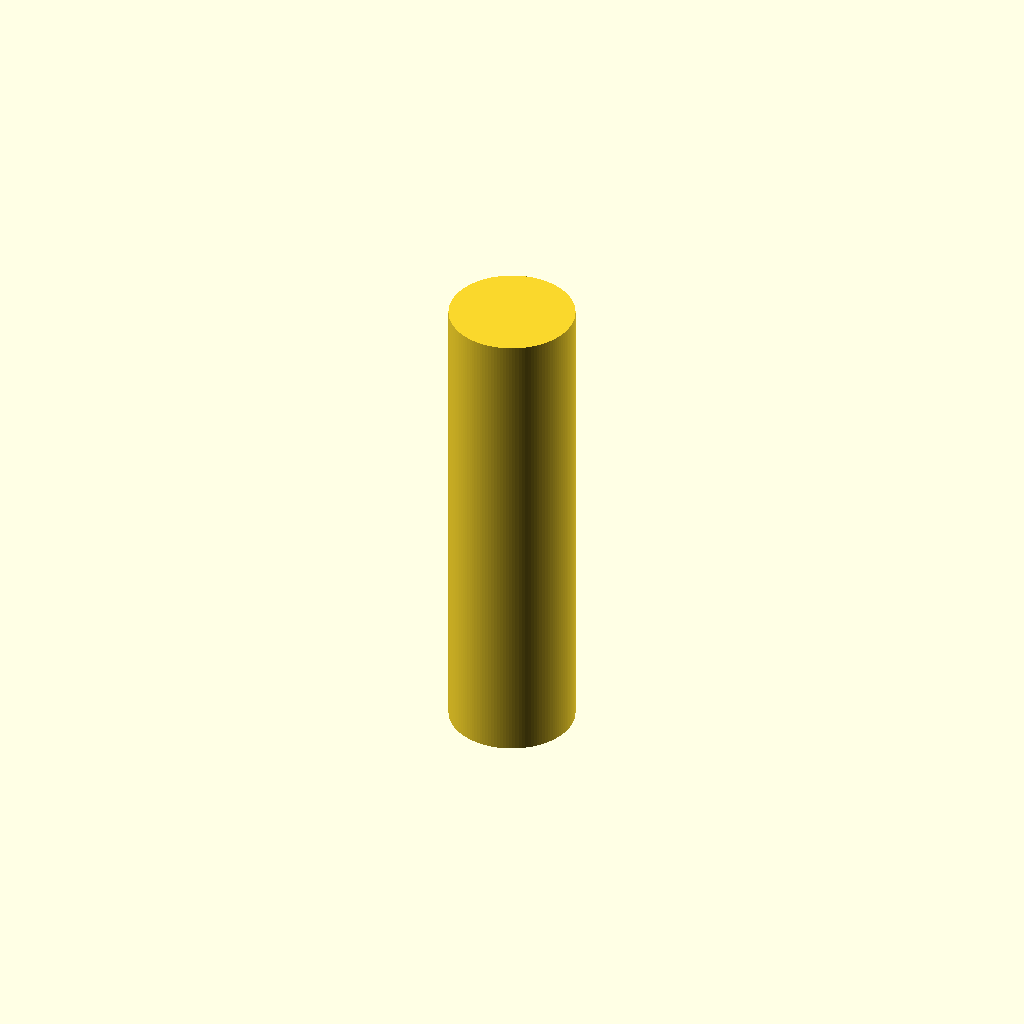
Cell 1: the model at its default parameters.
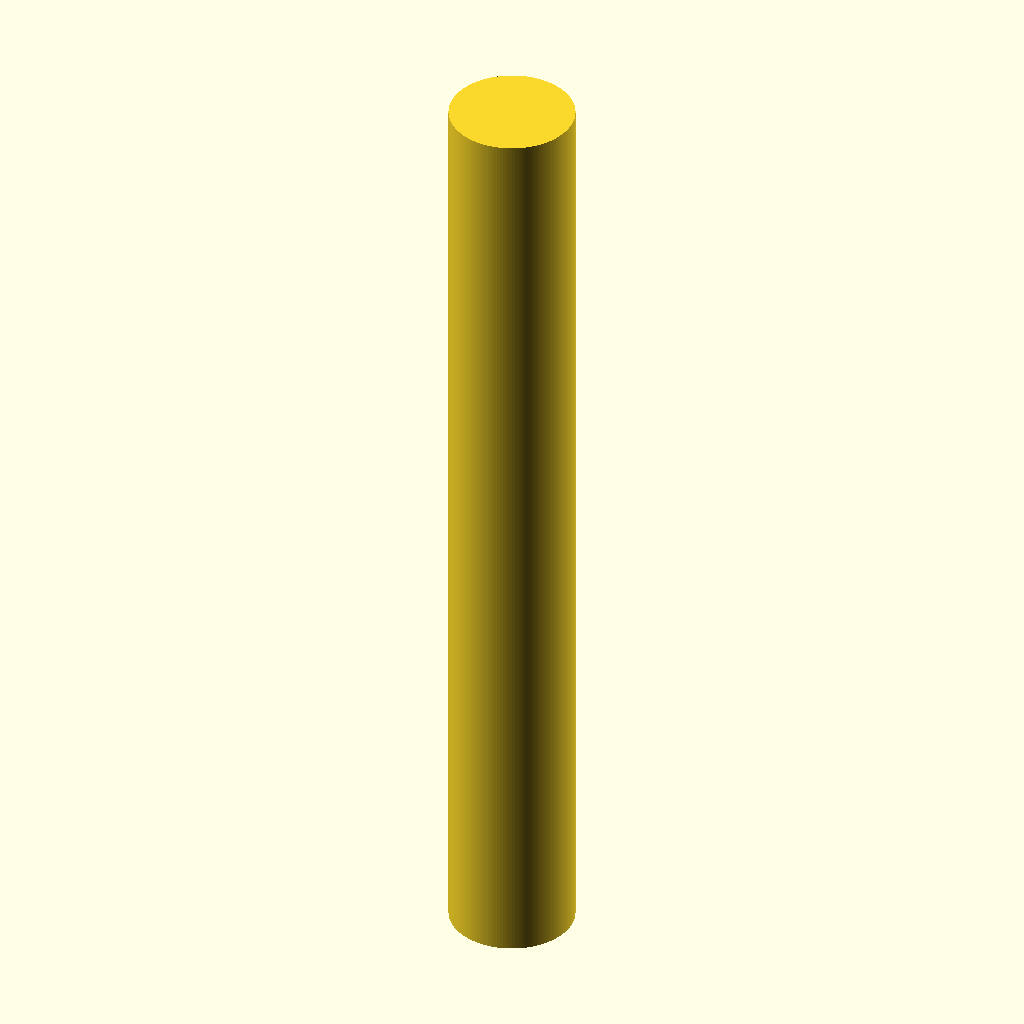
Cell 2: the same model with cell_height = 141.4.
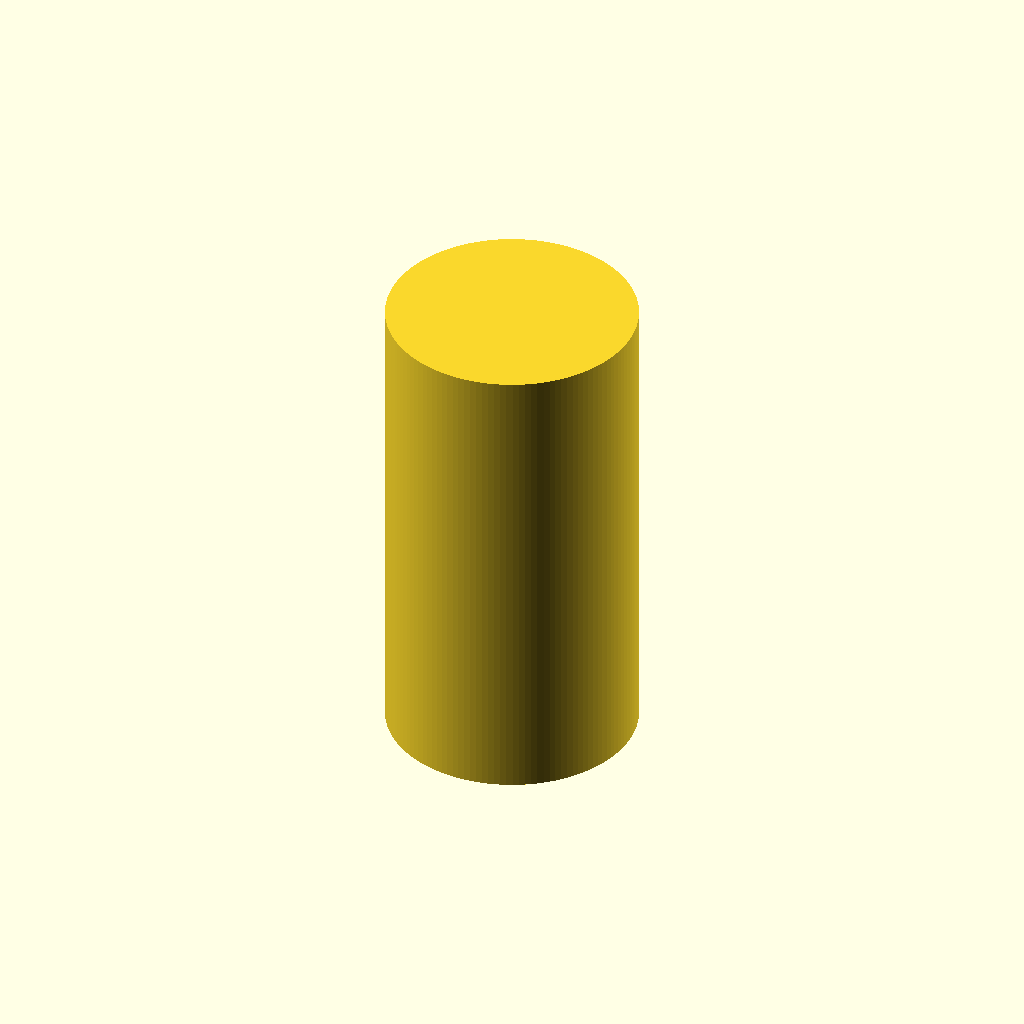
Cell 3: cell_diameter = 36.8 (everything else at default).
One fixed orthographic camera (rotation 55°, 0°, 25°; colour scheme Cornfield) for every cell.
The OpenSCAD source (results/nopscadlib/baselines/gpt52/scad/batterie__LUMINTOP.scad):
$fn=128;

cell_height = 70.7;
cell_diameter = 18.4;

module battery_cell(h, d) {
    cylinder(h=h, d=d, center=true);
}

battery_cell(cell_height, cell_diameter);
Customizer parameters (derived from the source; name, type, default, range or options):
cell_height: number, default 70.7
cell_diameter: number, default 18.4
